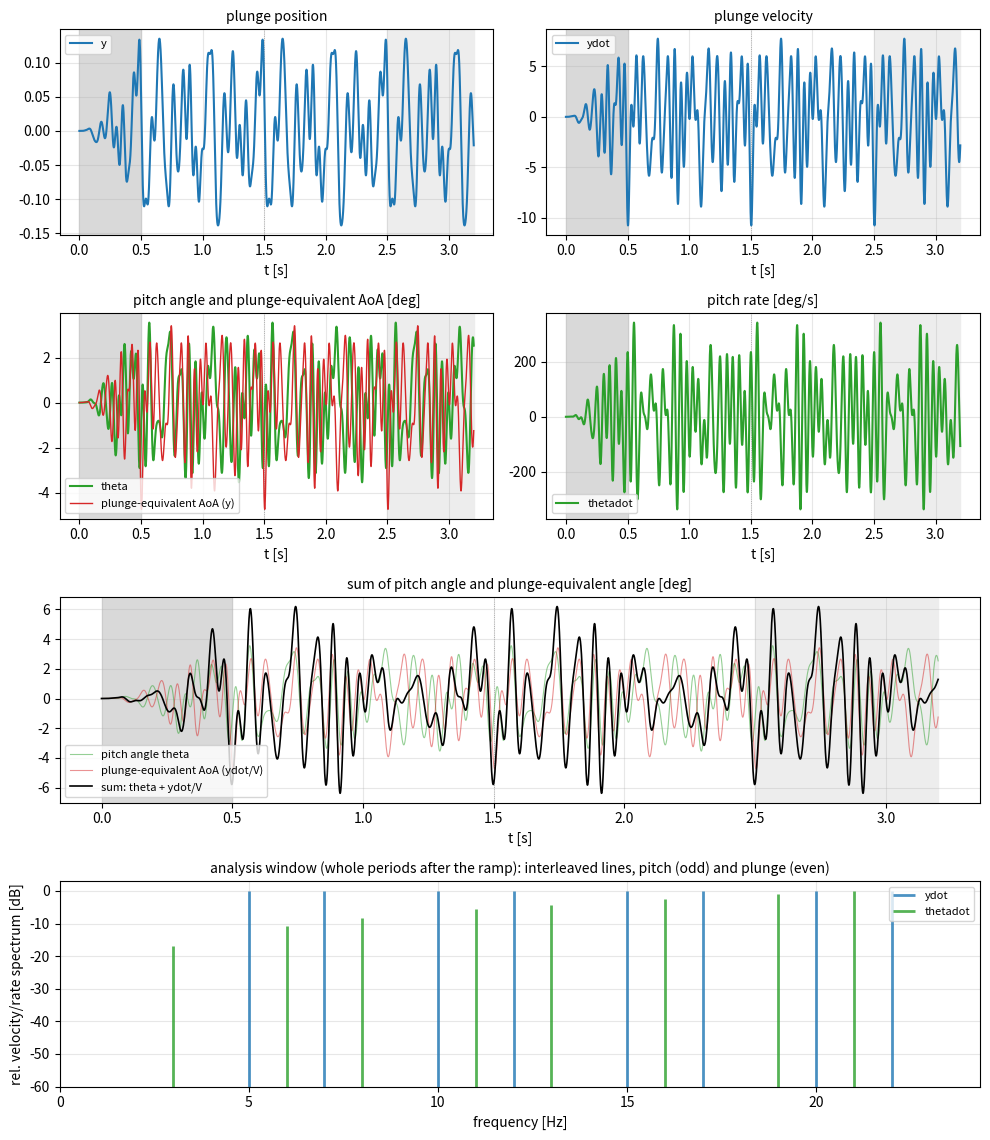

The matplotlib source for this figure:
#!/usr/bin/env python3
"""
Zippered Schroeder multisine with a smooth ramp-in (v3: fixed PERIOD): the signal family of
Rigid_Plunging / Rigid_Pitching, plotted and written to a formatted text file for the identification software.

  x(t)    = r(t) * xm(t),                    xm(t)    = SIGN * sum_k a_k sin(w_k t + ph_k)
  xDot(t) = r'(t) * xm(t) + r(t) * xmDot(t), xmDot(t) = SIGN * sum_k a_k w_k cos(w_k t + ph_k)

r(t) is a quintic smootherstep, 0 -> 1 over [HOLD_T, HOLD_T + RAMP_T] (zero velocity AND acceleration at both
ends), so the motion starts at rest and the flow can settle while the amplitude is still small. The same ramp
multiplies pitch and plunge. For t >= T_START = HOLD_T + RAMP_T the signal is the pure multisine.

Comb: 2*N_LINES equally spaced lines from Omega/(2 pi) to Omega/(2 pi) + RANGE_HZ.
Odd lines (1st, 3rd, ...) -> pitch, even lines (2nd, 4th, ...) -> plunge.

v3: with SNAP_TO_RECORD the lines are snapped to multiples of 1/T_PERIOD, where T_PERIOD is a HARD-WIRED period
(not the run length, as in v2). After the ramp the signal is then exactly periodic with period T_PERIOD, and
it does NOT depend on N_ITER (the number of samples) any more. Pitch and plunge are exactly orthogonal over any
whole number of periods, so a run that stops early still contains usable whole periods; the periods can be
averaged. T_PERIOD = None gives the v2 behaviour (snap to the whole run after the ramp).
The same T_PERIOD (in seconds) has to be hard-wired in the C++ functions (it replaces the run-length window).
Quantities are in the units of the SU2 config (the nondimensionalisation cancels: w_nd * t_nd = w * t).
"""
import numpy as np
import matplotlib.pyplot as plt
from math import pi

# ============================ settings ============================
SIGN = +1.0                  # sign of the motion: -1.0 = convention of the C++ reference (x = -sum a_k sin(...)),
                             #                     +1.0 = flipped. Position and velocity flip together.
# --- as in the SU2 config ---
PLUNGING_OMEGA = [0.0, 20.9, 2 * pi * 3.0]   # rad/s, [x, y, z]; only [1] (y) and [2] (z) are used
PLUNGING_AMPL = [0.0, 0.1, 0.0]                      # length units; position amplitude at Omega (0 = axis off)
PITCHING_OMEGA = 20.9                        # rad/s; use the SAME lowest frequency as the plunge axis in use
PITCHING_AMPL = 0.90                                  # degrees
FS_VELOCITY = 130.0
SUM_SIGN_PLUNGE = +1.0       # relative sign of the plunge term in the sum: theta + SUM_SIGN_PLUNGE * ydot/V

# --- zippered multisine (hard-wired in the C++) ---
N_LINES = 8                  # lines per motion
RANGE_HZ = 19.0              # width of the full comb [Hz]
SNAP_TO_RECORD = True        # lines on whole numbers of periods of T_PERIOD
PLUNGE_FLAT_VELOCITY = True  # equal xDot amplitude on every line (a_k = Ampl*Omega/w_k)
PITCH_FLAT_VELOCITY = False  # False: equal angle amplitude on every line
INCLUDE_PITCH = True

# --- period of the multisine after the ramp (hard-wired in the C++ as well) ---
T_PERIOD = 1.0               # [s] must be >= (2*N_LINES-1)/RANGE_HZ = 0.79 s and a multiple of DT; a longer
                             # period gives a finer line grid (2-4 s is a good range); None = v2 behaviour

# --- ramp-in ---
HOLD_T = 0.0                 # [s] rest before the ramp starts (0 = start ramping immediately)
RAMP_T = 0.5                 # [s] duration of the smooth ramp, 0 = no ramp (position then relative to t = 0)

# --- time ---
DT = 1.0e-4                  # physical time step [s]
N_ITER = 32000               # number of samples to generate; the signal does not depend on it (if T_PERIOD is set)

WRITE_FILE = False           # True: write OUT_FILE
OUT_FILE = "multisine_inputs.dat"
OUT_PNG = "multisine_inputs.png"
# ==================================================================

T_START = HOLD_T + RAMP_T if RAMP_T > 0 else 0.0     # full amplitude from here on
T_REC = N_ITER * DT                                  # length of the generated record
T_SNAP = T_PERIOD if T_PERIOD is not None else T_REC - T_START   # period of the signal after the ramp
N_PER = int(np.floor((T_REC - T_START) / T_SNAP + 1e-9))         # whole periods after the ramp
I0 = int(round(T_START / DT))                                    # analysis window: samples I0 ... I1-1
I1 = I0 + int(round(N_PER * T_SNAP / DT))
P_SAMPLES = int(round(T_SNAP / DT))

D_OMEGA = 2 * pi * RANGE_HZ / (2 * N_LINES - 1)
if T_PERIOD is not None and abs(T_PERIOD / DT - round(T_PERIOD / DT)) > 1e-6:
    print(f"WARNING: T_PERIOD ({T_PERIOD} s) is not a multiple of DT: the sampled signal is not exactly periodic")
if SNAP_TO_RECORD and D_OMEGA * T_SNAP < 2 * pi:
    print(f"WARNING: period ({T_SNAP:.3f} s) shorter than {(2 * N_LINES - 1) / RANGE_HZ:.2f} s: "
          f"lines are NOT snapped, pitch and plunge are only approximately orthogonal")
if not SNAP_TO_RECORD:
    print("WARNING: SNAP_TO_RECORD = False: the signal is not periodic and the orthogonality is only approximate")
if N_PER < 1:
    print("WARNING: the record is shorter than the ramp plus one period: no whole period available for analysis")


def ramp(t):
    """Quintic smootherstep r(t) and dr/dt: 0 for t < HOLD_T, 1 for t > HOLD_T + RAMP_T."""
    if RAMP_T <= 0:
        return np.ones_like(t), np.zeros_like(t)
    s = np.clip((t - HOLD_T) / RAMP_T, 0.0, 1.0)
    return s ** 3 * (10 - 15 * s + 6 * s ** 2), 30 * s ** 2 * (1 - s) ** 2 / RAMP_T


def lines_and_phases(omega, zip_offset):
    """Angular frequencies [rad/s] and Schroeder phases of the lines of one motion."""
    n = N_LINES
    k = np.arange(1, n + 1)
    w = omega + (2 * k - 2 + zip_offset) * D_OMEGA        # line 2k-1+zip_offset of the full comb
    if SNAP_TO_RECORD and D_OMEGA * T_SNAP >= 2 * pi:     # period long enough: comb lines stay on distinct bins
        w = 2 * pi * np.floor(w * T_SNAP / (2 * pi) + 0.5) / T_SNAP
    return w, -pi * k * (k - 1) / n


def multisine(omega, ampl, zip_offset, flat_velocity, t):
    """Position and velocity as the solver sees them (ramp included). The sign of the motion is SIGN."""
    w, ph = lines_and_phases(omega, zip_offset)
    a = ampl * omega / w if flat_velocity else ampl * np.ones_like(w)
    arg = np.outer(t, w) + ph
    xm = SIGN * (a * np.sin(arg)).sum(axis=1)
    vm = SIGN * (a * w * np.cos(arg)).sum(axis=1)
    if RAMP_T > 0:
        r, dr = ramp(t)
        return r * xm, dr * xm + r * vm                   # r(0) = 0: starts at rest at the reference position
    return xm - SIGN * (a * np.sin(ph)).sum(), vm         # no ramp: position relative to t = 0


t = np.arange(N_ITER) * DT                    # t_i = i*DT, as time_new in the solver
cols, names, units = [t], ["time"], ["s"]
lines = {}

for iax, name in ((1, "y"), (2, "z")):
    if PLUNGING_AMPL[iax] != 0.0:
        x, xd = multisine(PLUNGING_OMEGA[iax], PLUNGING_AMPL[iax], 1, PLUNGE_FLAT_VELOCITY, t)
        cols += [x, xd]; names += [name, name + "dot"]; units += ["length", "length/s"]
        lines[name] = lines_and_phases(PLUNGING_OMEGA[iax], 1)[0] / (2 * pi)
        if INCLUDE_PITCH and abs(PLUNGING_OMEGA[iax] - PITCHING_OMEGA) > 1e-9:
            print(f"WARNING: PLUNGING_OMEGA[{iax}] != PITCHING_OMEGA, the {name} and pitch combs are not interleaved")

if INCLUDE_PITCH:
    th, thd = multisine(PITCHING_OMEGA, PITCHING_AMPL, 0, PITCH_FLAT_VELOCITY, t)
    cols += [th, thd]; names += ["theta", "thetadot"]; units += ["deg", "deg/s"]
    lines["theta"] = lines_and_phases(PITCHING_OMEGA, 0)[0] / (2 * pi)

# ------------------------------ file ------------------------------
data = np.column_stack(cols)
header = [
    "Zippered Schroeder multisine with ramp-in and fixed period (SU2 rigid plunge / pitch)",
    f"SIGN = {SIGN:+.0f}, N_LINES = {N_LINES}, RANGE_HZ = {RANGE_HZ}, SNAP_TO_RECORD = {SNAP_TO_RECORD}",
    f"DT = {DT} s, N_ITER = {N_ITER}, record length = {T_REC} s",
    f"HOLD_T = {HOLD_T} s, RAMP_T = {RAMP_T} s (quintic smootherstep), T_PERIOD = {T_PERIOD} s (period used: {T_SNAP} s)",
    f"analysis window: t = {T_START} s ... {I1 * DT} s = {N_PER} whole period(s), samples {I0} ... {I1 - 1}",
    f"PLUNGING_OMEGA = {PLUNGING_OMEGA} rad/s, PLUNGING_AMPL = {PLUNGING_AMPL}, flat velocity = {PLUNGE_FLAT_VELOCITY}",
    f"PITCHING_OMEGA = {PITCHING_OMEGA} rad/s, PITCHING_AMPL = {PITCHING_AMPL} deg, flat velocity = {PITCH_FLAT_VELOCITY}",
]
for key, f in lines.items():
    header.append(f"lines [Hz] of '{key}': " + " ".join(f"{v:.6f}" for v in f))
header.append("".join(f"{n:>18s}" for n in names))
header.append("".join(f"{'[' + u + ']':>18s}" for u in units))
if WRITE_FILE:
    np.savetxt(OUT_FILE, data, fmt="%18.10e", header="\n".join(header), comments="# ")
    print(f"wrote {OUT_FILE}: {data.shape[0]} rows, columns = {names}")

# ------------------------------ checks ------------------------------
win = np.zeros(N_ITER, dtype=bool)
win[I0:I1] = True                                           # analysis window: whole periods after the ramp
f_low = min(PLUNGING_OMEGA[i] for i in (1, 2) if PLUNGING_AMPL[i] != 0) / (2 * pi) if lines else 0
print(f"ramp: HOLD_T = {HOLD_T} s, RAMP_T = {RAMP_T} s -> full amplitude from t = {T_START} s")
print(f"period {T_SNAP:.4f} s; {N_PER} whole period(s) in the record -> analysis window t = {T_START} ... {I1 * DT:.4f} s "
      f"= {(I1 - I0) * DT * f_low:.1f} periods of the lowest comb frequency "
      f"(samples {I0} ... {I1 - 1}; {N_ITER - I1} samples after it are not used)")
print(f"C++: hard-wire periodTime = {T_SNAP} s (seconds) in both functions, in place of the run-length window")
if N_PER < 1:
    print("WARNING: no whole period available")
for key, f in lines.items():
    print(f"lines of {key:<6}[Hz]:", np.round(f, 3))
for name, col in zip(names[1:], cols[1:]):
    cw = col[win]
    per = (f", periodicity error = {np.abs(col[I0 + P_SAMPLES:I1] - col[I0:I1 - P_SAMPLES]).max():.1e}"
           if N_PER >= 2 else "")
    print(f"{name:<9} first sample = {col[0]:+.2e}, window: peak = {np.abs(cw).max():.5g}, mean = {cw.mean():.2e}, "
          f"crest = {np.abs(cw).max() / np.sqrt(np.mean(cw ** 2)):.2f}{per}")
if INCLUDE_PITCH and len(cols) > 3:
    a, b = cols[1][win] - cols[1][win].mean(), cols[-2][win] - cols[-2][win].mean()
    c_all = np.corrcoef(cols[1] - cols[1].mean(), cols[-2] - cols[-2].mean())[0, 1]
    print(f"correlation {names[1]} vs theta, zero lag: analysis window {(a @ b) / np.sqrt((a @ a) * (b @ b)):.1e}, "
          f"whole record (ramp included) {c_all:.1e}")

# plunge-equivalent angle of attack [deg]; FS_VELOCITY in the same length/time units as ydot, zdot
alpha_plunge = {nm[0]: np.rad2deg(col / FS_VELOCITY)          # 'ydot' -> 'y', 'zdot' -> 'z'
                for nm, col in zip(names, cols) if nm in ("ydot", "zdot")}
for ax_name, a in alpha_plunge.items():
    print(f"plunge-equivalent angle of attack ({ax_name}): peak = {np.abs(a[win]).max():.3f} deg")

# sum of the pitch angle and the plunge-equivalent angle: theta + ydot/V  [deg]
alpha_sum = {}
if INCLUDE_PITCH:
    th_col = cols[names.index("theta")]
    for ax_name, a in alpha_plunge.items():
        alpha_sum[ax_name] = th_col + SUM_SIGN_PLUNGE * a
        sw = alpha_sum[ax_name][win]
        print(f"theta + ydot/V ({ax_name}): peak = {np.abs(sw).max():.3f} deg, rms = {sw.std():.3f} deg "
              f"(pitch rms {th_col[win].std():.3f}, plunge rms {alpha_plunge[ax_name][win].std():.3f})")

# ------------------------------ plot ------------------------------
fig = plt.figure(figsize=(10, 11.5))
gs = fig.add_gridspec(4, 2)
ax_p, ax_v = fig.add_subplot(gs[0, 0]), fig.add_subplot(gs[0, 1])
ax_t, ax_tr = fig.add_subplot(gs[1, 0]), fig.add_subplot(gs[1, 1])
ax_sum = fig.add_subplot(gs[2, :])
ax_s = fig.add_subplot(gs[3, :])
for nm, col in zip(names[1:], cols[1:]):
    if nm in ("y", "z"):
        ax_p.plot(t, col, label=nm)
    elif nm in ("ydot", "zdot"):
        ax_v.plot(t, col, label=nm)
    elif nm == "theta":
        ax_t.plot(t, col, color="C2", label=nm)
    elif nm == "thetadot":
        ax_tr.plot(t, col, color="C2", label=nm)

for ax_name, a in alpha_plunge.items():
    ax_t.plot(t, a, color="C3" if ax_name == "y" else "C1", lw=1,
              label=f"plunge-equivalent AoA ({ax_name})")

for ax_name, sm in alpha_sum.items():
    ax_sum.plot(t, th_col, color="C2", lw=0.8, alpha=0.5, label="pitch angle theta")
    ax_sum.plot(t, alpha_plunge[ax_name] * SUM_SIGN_PLUNGE, color="C3", lw=0.8, alpha=0.5,
                label=f"plunge-equivalent AoA ({ax_name}dot/V)")
    ax_sum.plot(t, sm, color="k", lw=1.2, label=f"sum: theta {'+' if SUM_SIGN_PLUNGE > 0 else '-'} {ax_name}dot/V")

for ax, ttl in ((ax_p, "plunge position"), (ax_v, "plunge velocity"),
                (ax_t, "pitch angle and plunge-equivalent AoA [deg]"), (ax_tr, "pitch rate [deg/s]"),
                (ax_sum, "sum of pitch angle and plunge-equivalent angle [deg]")):
    if T_START > 0:
        ax.axvspan(0, T_START, color="0.85", zorder=0)              # hold + ramp
    if I1 < N_ITER:
        ax.axvspan(I1 * DT, T_REC, color="0.93", zorder=0)          # after the last whole period
    for k in range(1, N_PER):
        ax.axvline(T_START + k * T_SNAP, color="0.6", lw=0.6, ls=":", zorder=0)   # period boundaries
    ax.set_title(ttl, fontsize=10); ax.set_xlabel("t [s]"); ax.grid(alpha=0.3)
    if ax.get_legend_handles_labels()[0]:
        ax.legend(fontsize=8)

freqs = np.fft.rfftfreq(win.sum(), DT)                              # spectrum of the analysis window only
for nm, col in zip(names[1:], cols[1:]):
    if nm in ("ydot", "zdot", "thetadot"):
        sp = np.abs(np.fft.rfft(col[win])); sp /= sp.max()
        m = sp > 1e-6
        ax_s.vlines(freqs[m], -80, 20 * np.log10(sp[m]), color="C2" if nm == "thetadot" else "C0",
                    lw=2, alpha=0.8, label=nm)
ax_s.set_ylim(-60, 3); ax_s.set_xlim(0, RANGE_HZ + max(PLUNGING_OMEGA) / (2 * pi) + 2)
ax_s.set_xlabel("frequency [Hz]"); ax_s.set_ylabel("rel. velocity/rate spectrum [dB]")
ax_s.set_title("analysis window (whole periods after the ramp): interleaved lines, pitch (odd) and plunge (even)",
               fontsize=10)
ax_s.grid(alpha=0.3); ax_s.legend(fontsize=8)
fig.tight_layout()
fig.savefig(OUT_PNG, dpi=120)
plt.show()
